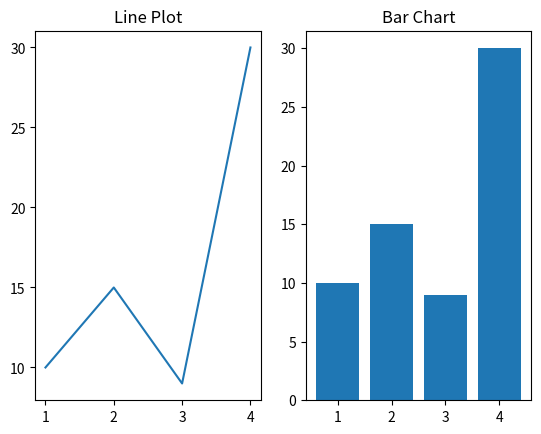

Recreate this plot in Python.
import matplotlib.pyplot as plt


x = [1, 2, 3, 4]
y = [10, 15, 9, 30]

plt.subplot(1,2,1)
plt.plot(x,y)
plt.title("Line Plot")



plt.subplot(1,2,2)

plt.bar(x,y)
plt.title("Bar Chart")

# plt.tight_layout()
plt.show()